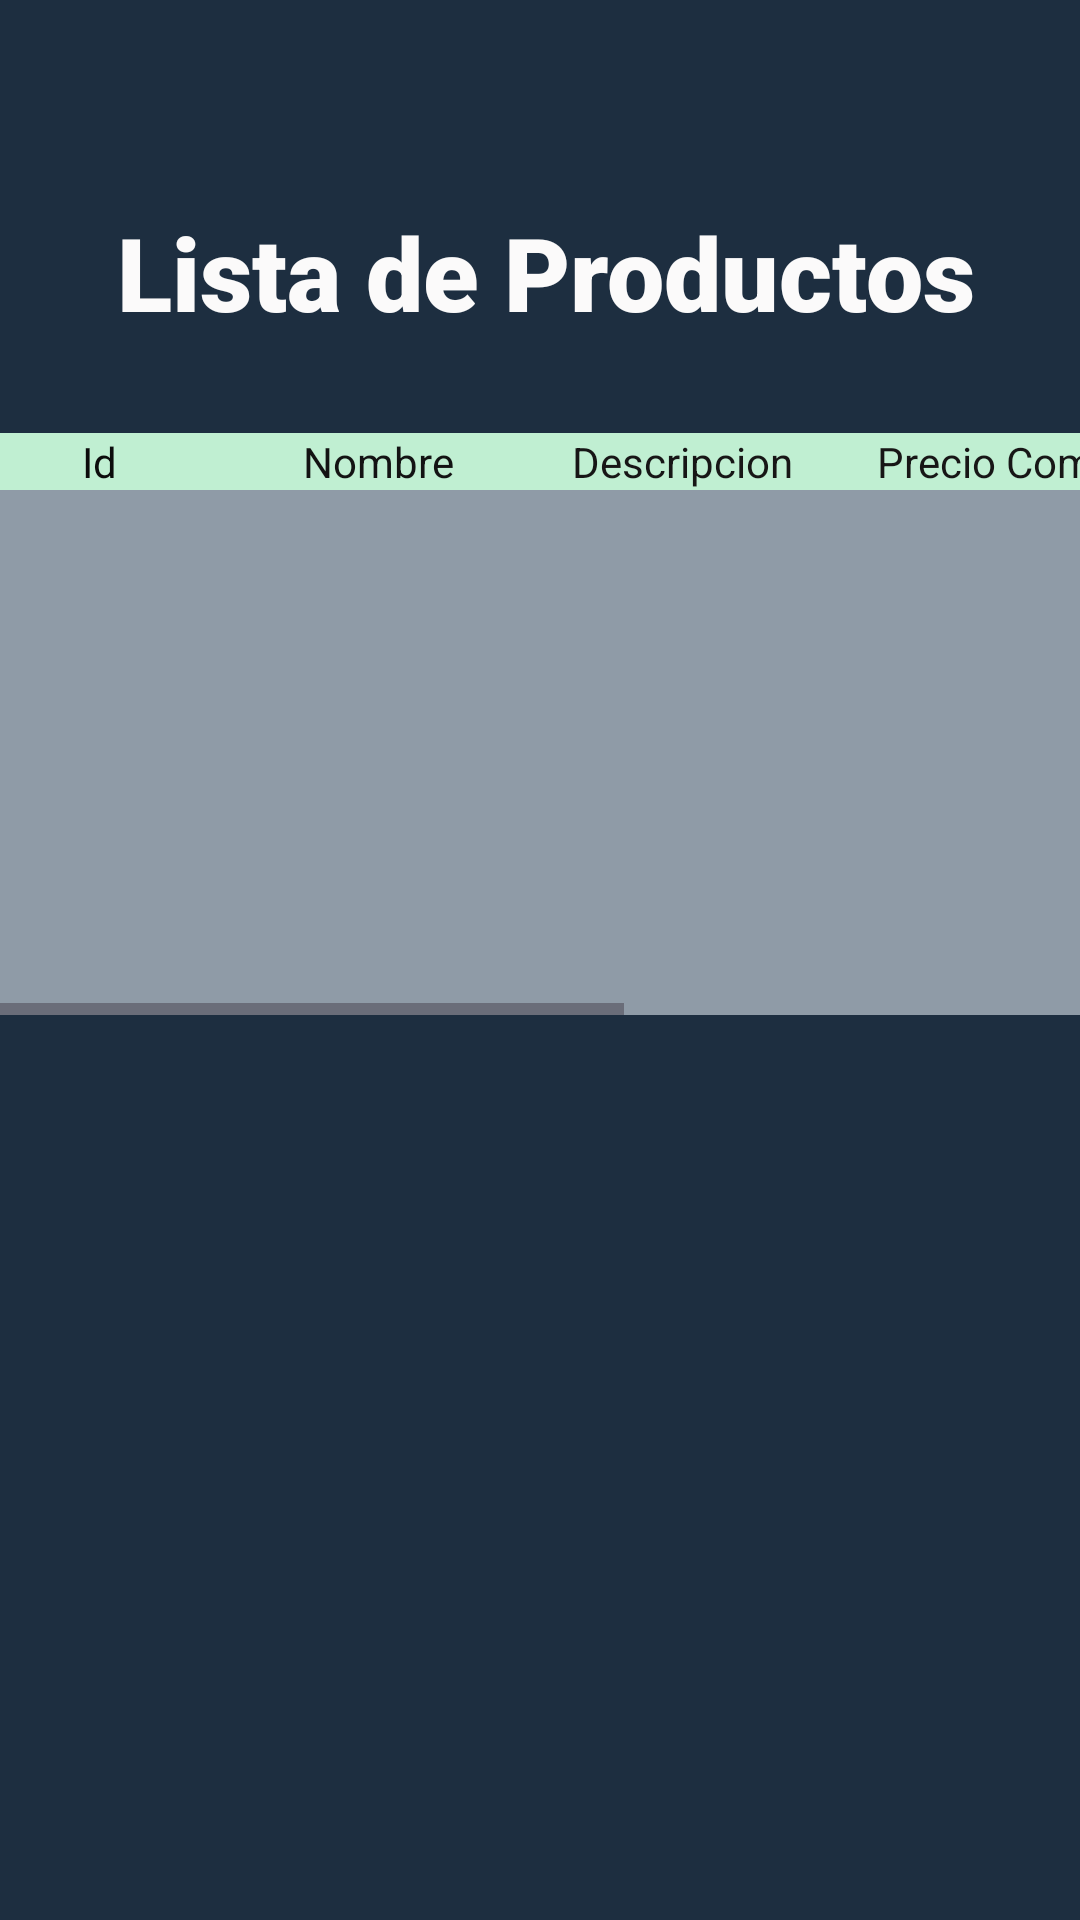

Here is an Android app screen rendered from its layout file. Give the layout XML and the strings, colors and styles it references.
<!-- AndroidManifest.xml: application theme Theme.FreshBerries -->
<!-- res/layout/activity_listar_producto.xml -->
<?xml version="1.0" encoding="utf-8"?>
<androidx.constraintlayout.widget.ConstraintLayout xmlns:android="http://schemas.android.com/apk/res/android"
    xmlns:app="http://schemas.android.com/apk/res-auto"
    xmlns:tools="http://schemas.android.com/tools"
    android:id="@+id/listRecycleViewProductos"
    android:layout_width="match_parent"
    android:layout_height="match_parent"
    android:background="#1d2e40"
    tools:context=".Activities.ui.producto.ListarProductoActivity">

    <TextView
        android:id="@+id/textView7"
        android:layout_width="wrap_content"
        android:layout_height="wrap_content"
        android:layout_marginStart="88dp"
        android:layout_marginTop="68dp"
        android:layout_marginEnd="89dp"
        android:fontFamily="sans-serif-black"
        android:text="Lista de Productos"
        android:textColor="#FBFAFA"
        android:textSize="34sp"
        app:layout_constraintEnd_toEndOf="parent"
        app:layout_constraintHorizontal_bias="0.476"
        app:layout_constraintStart_toStartOf="parent"
        app:layout_constraintTop_toTopOf="parent" />

    <ScrollView
        android:layout_width="405dp"
        android:layout_height="518dp"
        android:layout_marginStart="3dp"
        android:layout_marginEnd="3dp"
        app:layout_constraintEnd_toEndOf="parent"
        app:layout_constraintStart_toStartOf="parent"
        app:layout_constraintTop_toBottomOf="@+id/textView7">

        <HorizontalScrollView
        android:layout_width="match_parent"
        android:layout_height="wrap_content">

            <TableLayout
                android:id="@+id/tabla"
                android:layout_width="396dp"
                android:layout_height="194dp"
                android:layout_marginStart="8dp"
                android:layout_marginTop="31dp"
                android:layout_marginEnd="7dp"
                android:background="#8f9ba7"
                android:stretchColumns="*"
                android:textAlignment="center"
                app:layout_constraintEnd_toEndOf="parent"
                app:layout_constraintStart_toStartOf="parent"
                app:layout_constraintTop_toBottomOf="@+id/textView7">


                <TableRow
                    android:layout_width="match_parent"
                    android:layout_height="match_parent"
                    android:background="#6C9095"

                    android:textAlignment="center"
                    android:visibility="visible">

                    <TextView
                        android:id="@+id/textview_codigo"
                        android:layout_width="94dp"
                        android:layout_height="wrap_content"
                        android:background="#c0efd2"
                        android:text="Id"
                        android:textAlignment="center"
                        android:textColor="#0C0C0C" />

                    <TextView
                        android:id="@+id/text_view_nombre"
                        android:layout_width="92dp"
                        android:layout_height="wrap_content"
                        android:background="#c0efd2"
                        android:text="Nombre"
                        android:textAlignment="center"
                        android:textColor="#131313" />

                    <TextView
                        android:id="@+id/text_view_telefono"
                        android:layout_width="111dp"
                        android:layout_height="wrap_content"
                        android:background="#c0efd2"
                        android:text="Descripcion"
                        android:textAlignment="center"
                        android:textColor="#171616" />

                    <TextView
                        android:id="@+id/text_view_telefono7"
                        android:layout_width="111dp"
                        android:layout_height="wrap_content"
                        android:background="#c0efd2"
                        android:text="Precio Compra"
                        android:textAlignment="center"
                        android:textColor="#171616" />

                    <TextView
                        android:id="@+id/textview_codigo23"
                        android:layout_width="94dp"
                        android:layout_height="wrap_content"
                        android:background="#c0efd2"
                        android:text="Precio Venta"
                        android:textAlignment="center"
                        android:textColor="#0C0C0C" />

                    <TextView
                        android:id="@+id/text_view_nombre23"
                        android:layout_width="92dp"
                        android:layout_height="wrap_content"
                        android:background="#c0efd2"
                        android:text="Stock"
                        android:textAlignment="center"
                        android:textColor="#131313" />

                    <TextView
                        android:id="@+id/text_view_telefono23"
                        android:layout_width="111dp"
                        android:layout_height="wrap_content"
                        android:background="#c0efd2"
                        android:text="Proveedor ID"
                        android:textAlignment="center"
                        android:textColor="#171616" />
                </TableRow>


            </TableLayout>
        </HorizontalScrollView>


    </ScrollView>




</androidx.constraintlayout.widget.ConstraintLayout>
<!-- resources referenced by this layout -->
<resources>
  <style name="Theme.FreshBerries" parent="Base.Theme.FreshBerries" />
  <style name="Base.Theme.FreshBerries" parent="Theme.Material3.DayNight.NoActionBar">
          
          
      </style>
</resources>
